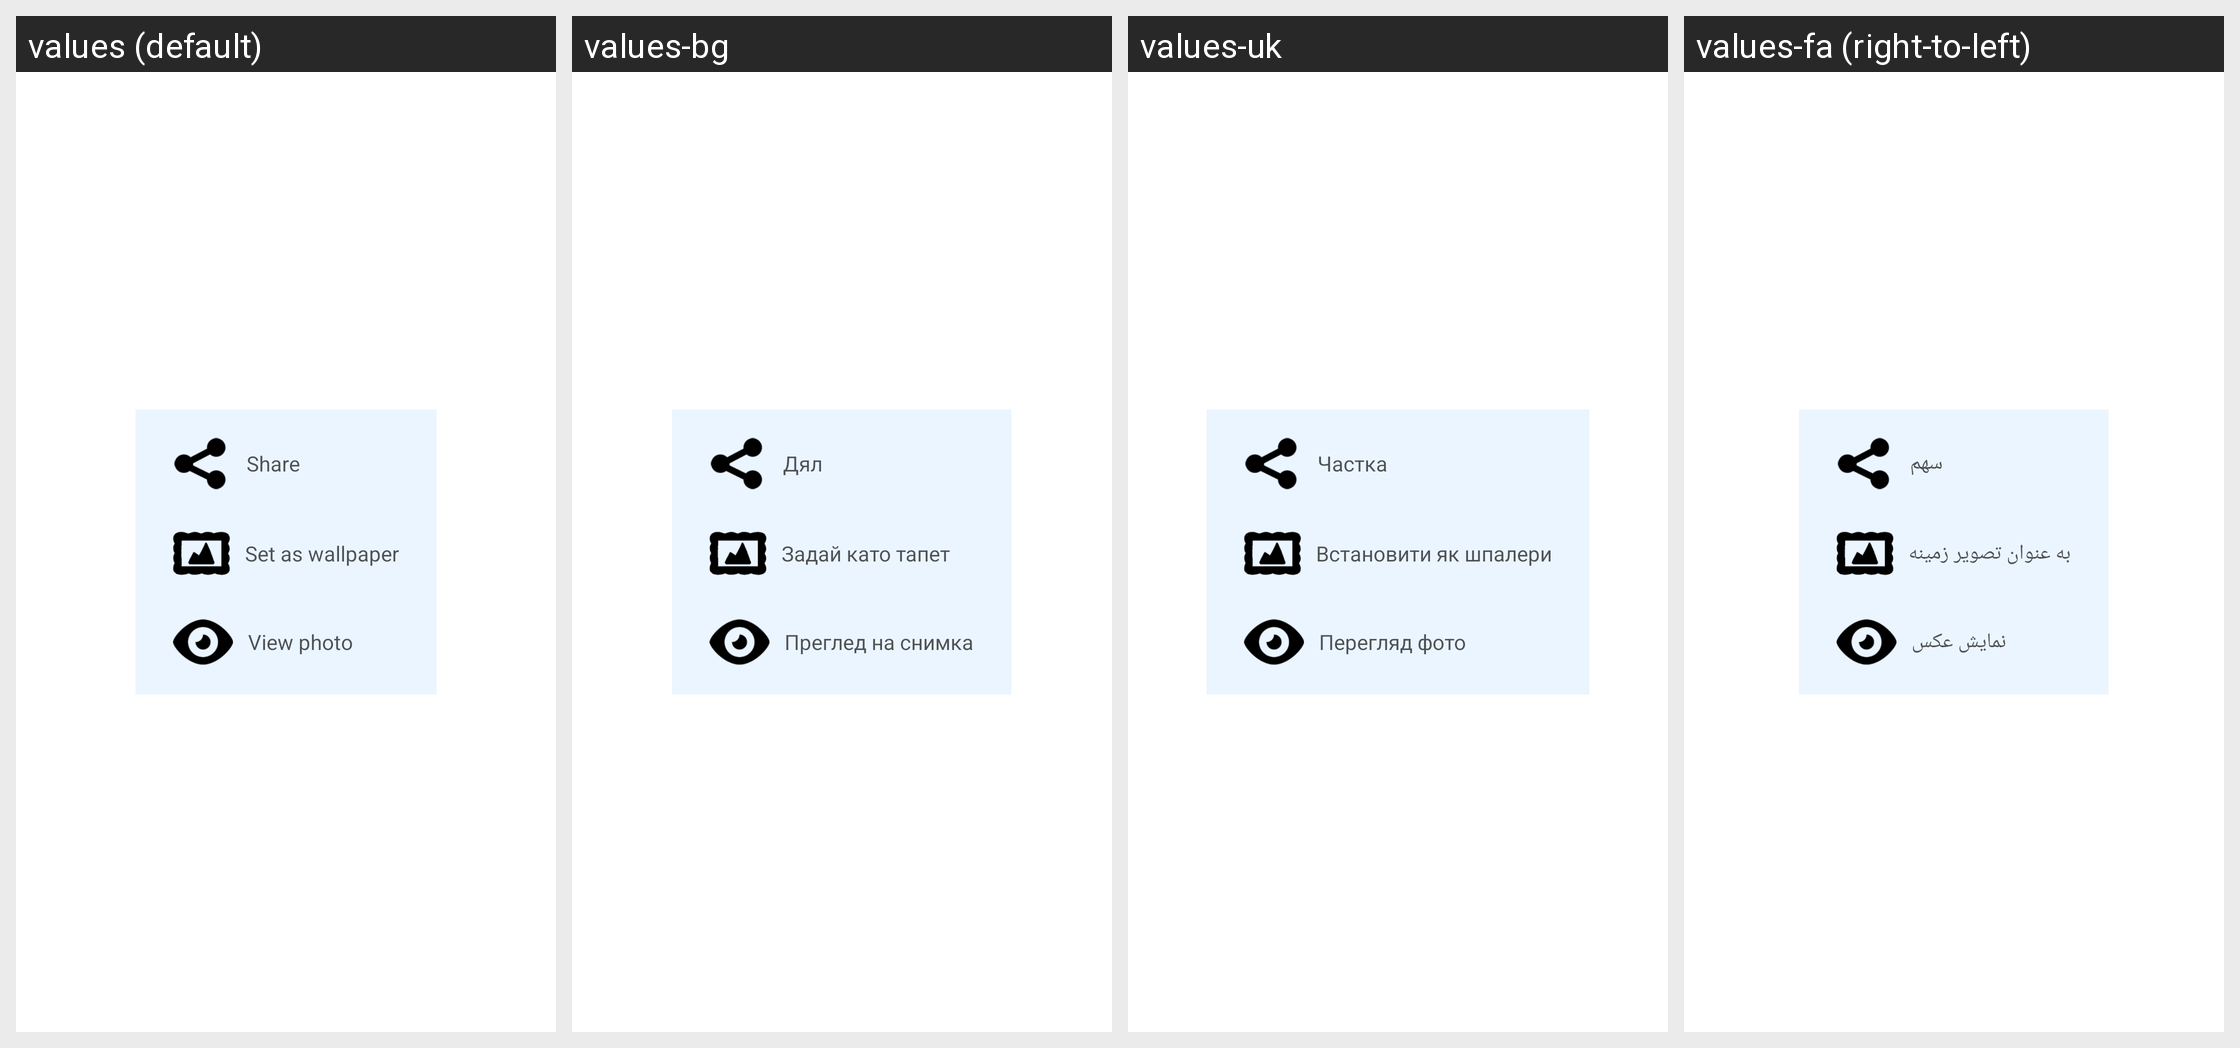

This grid shows one Android layout under several languages. Give, for every string resource on the screen, its name, the default text and each shown locale's text.
Android screen res/layout/popup_finish.xml rendered under 4 locales, left to right: values (default), values-bg, values-uk, values-fa (right-to-left). Device: Nexus 5 (rendered at 1080×1920; each locale shown at half size, 540×960, under a caption strip naming it); theme Theme.MaterialComponents.DayNight.NoActionBar.
Other locales in the repository, not shown: values-ca, values-cs, values-cy, values-da, values-de, values-el, values-en, values-es, values-et, values-fi, values-fr, values-he, values-hi, values-ht, values-hu, values-id, values-it, values-ja, values-ko, values-lt, values-lv, values-ms, values-mt, values-nl, values-no, values-pl, values-pt, values-ro, values-ru, values-sk, values-sl, values-sv, values-th, values-tr, values-ur, values-vi, values-zh, values-zh-rTW.
Strings drawn on this screen, with the default value and each locale's value (text and hints the layout hard-codes, and strings that could not be matched under every locale, appear in the picture but are not listed):

tvshare
  values: Share
  values-bg: Дял
  values-uk: Частка
  values-fa: سهم

tvwallpaper
  values: Set as wallpaper
  values-bg: Задай като тапет
  values-uk: Встановити як шпалери
  values-fa: به عنوان تصویر زمینه

tvview
  values: View photo
  values-bg: Преглед на снимка
  values-uk: Перегляд фото
  values-fa: نمایش عکس
